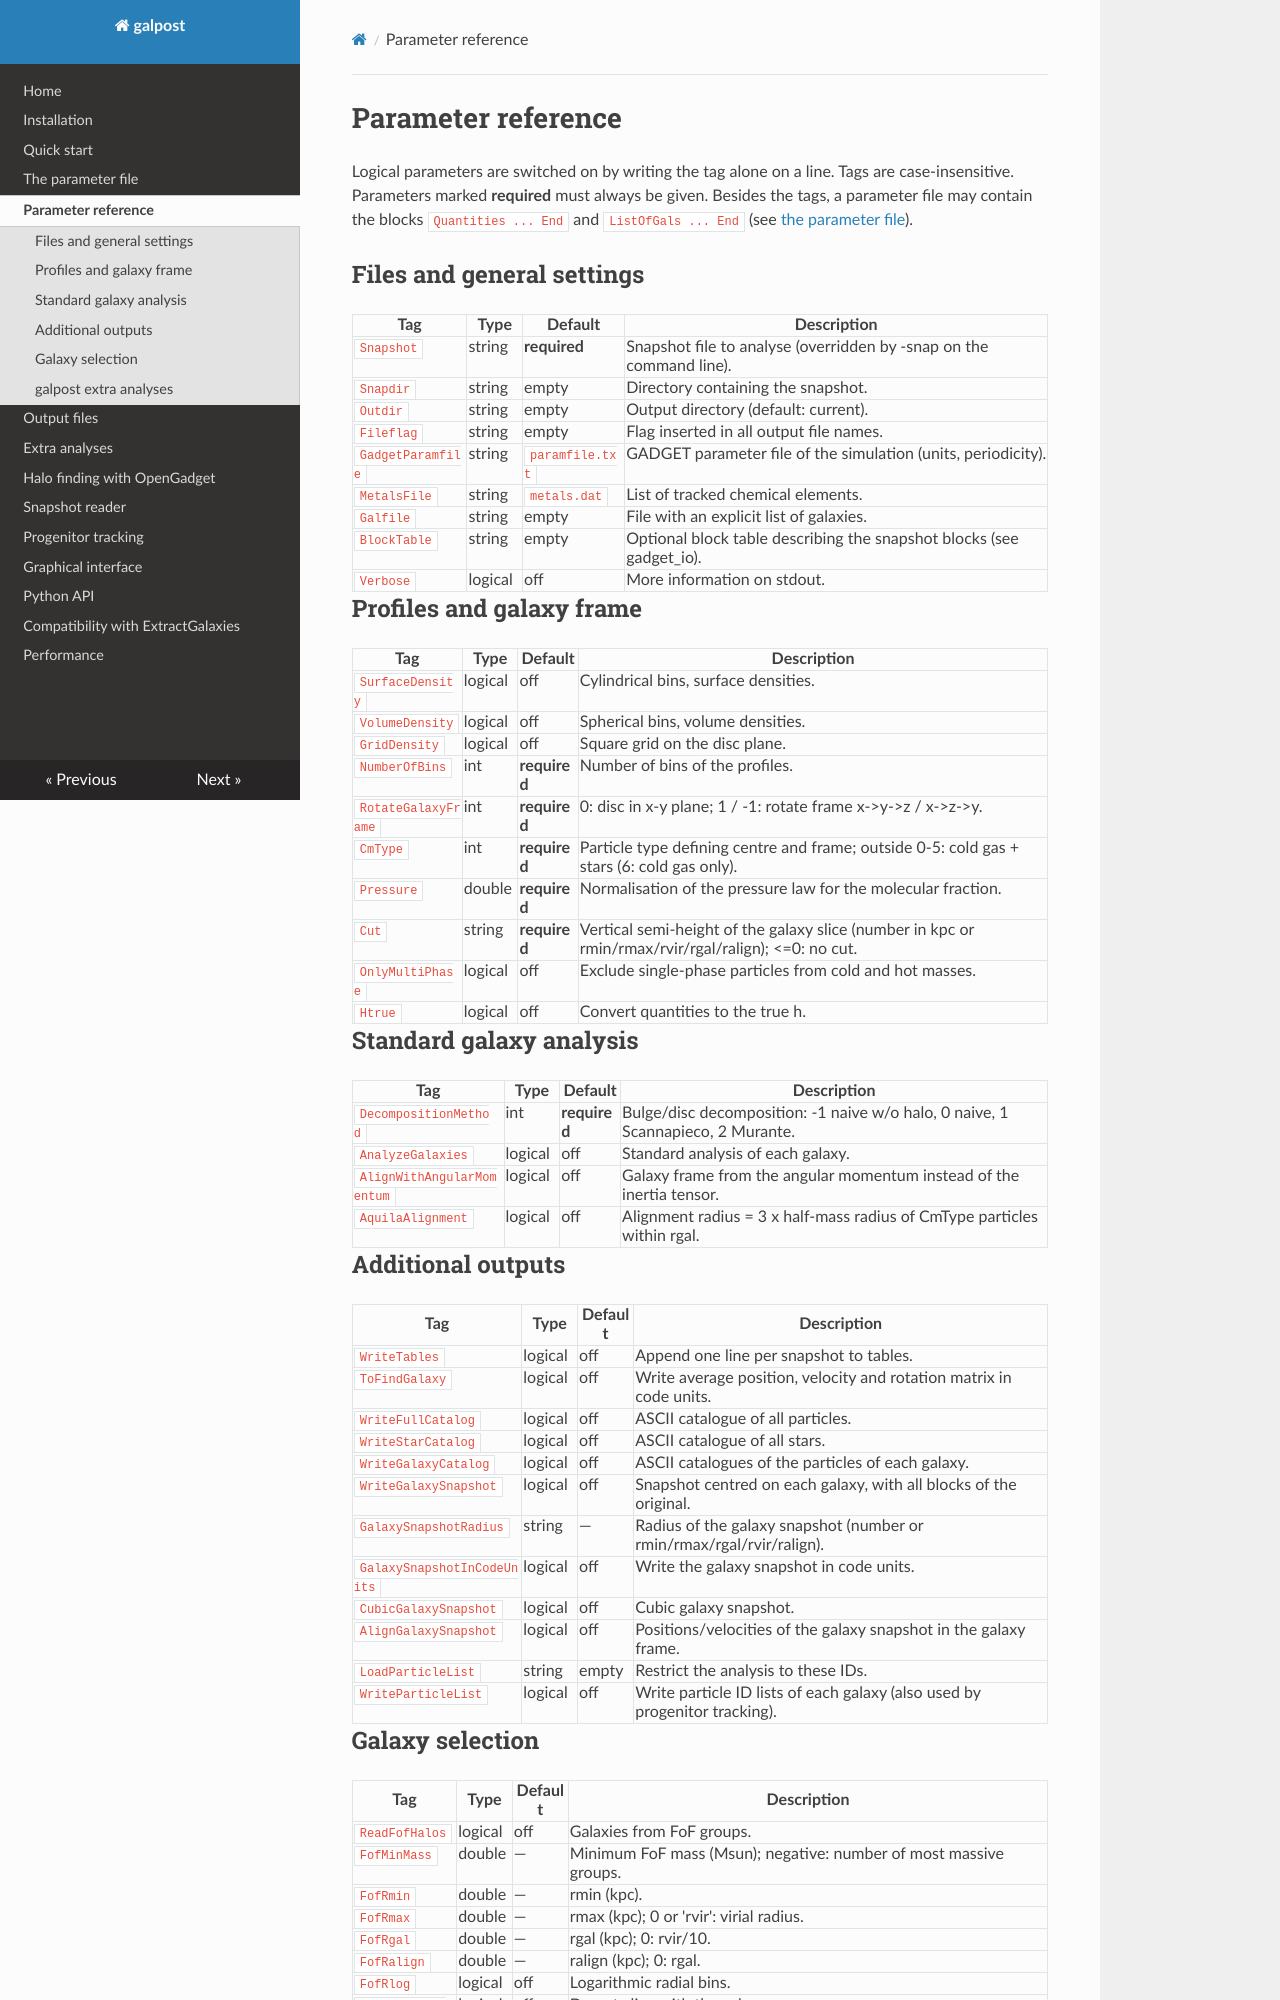

repository: gmurante/galpost · page: parameters/index.html · generator: mkdocs

# Parameter reference

<!-- generated by `python -m galpost.params --markdown`; do not edit by hand -->

Logical parameters are switched on by writing the tag alone on a line. Tags are case-insensitive. Parameters marked **required** must always be given. Besides the tags, a parameter file may contain the blocks `Quantities ... End` and `ListOfGals ... End` (see [the parameter file](parameter_file.md)).

## Files and general settings

| Tag | Type | Default | Description |
|---|---|---|---|
| `Snapshot` | string | **required** | Snapshot file to analyse (overridden by -snap on the command line). |
| `Snapdir` | string | empty | Directory containing the snapshot. |
| `Outdir` | string | empty | Output directory (default: current). |
| `Fileflag` | string | empty | Flag inserted in all output file names. |
| `GadgetParamfile` | string | `paramfile.txt` | GADGET parameter file of the simulation (units, periodicity). |
| `MetalsFile` | string | `metals.dat` | List of tracked chemical elements. |
| `Galfile` | string | empty | File with an explicit list of galaxies. |
| `BlockTable` | string | empty | Optional block table describing the snapshot blocks (see gadget_io). |
| `Verbose` | logical | off | More information on stdout. |

## Profiles and galaxy frame

| Tag | Type | Default | Description |
|---|---|---|---|
| `SurfaceDensity` | logical | off | Cylindrical bins, surface densities. |
| `VolumeDensity` | logical | off | Spherical bins, volume densities. |
| `GridDensity` | logical | off | Square grid on the disc plane. |
| `NumberOfBins` | int | **required** | Number of bins of the profiles. |
| `RotateGalaxyFrame` | int | **required** | 0: disc in x-y plane; 1 / -1: rotate frame x->y->z / x->z->y. |
| `CmType` | int | **required** | Particle type defining centre and frame; outside 0-5: cold gas + stars (6: cold gas only). |
| `Pressure` | double | **required** | Normalisation of the pressure law for the molecular fraction. |
| `Cut` | string | **required** | Vertical semi-height of the galaxy slice (number in kpc or rmin/rmax/rvir/rgal/ralign); <=0: no cut. |
| `OnlyMultiPhase` | logical | off | Exclude single-phase particles from cold and hot masses. |
| `Htrue` | logical | off | Convert quantities to the true h. |

## Standard galaxy analysis

| Tag | Type | Default | Description |
|---|---|---|---|
| `DecompositionMethod` | int | **required** | Bulge/disc decomposition: -1 naive w/o halo, 0 naive, 1 Scannapieco, 2 Murante. |
| `AnalyzeGalaxies` | logical | off | Standard analysis of each galaxy. |
| `AlignWithAngularMomentum` | logical | off | Galaxy frame from the angular momentum instead of the inertia tensor. |
| `AquilaAlignment` | logical | off | Alignment radius = 3 x half-mass radius of CmType particles within rgal. |

## Additional outputs

| Tag | Type | Default | Description |
|---|---|---|---|
| `WriteTables` | logical | off | Append one line per snapshot to tables. |
| `ToFindGalaxy` | logical | off | Write average position, velocity and rotation matrix in code units. |
| `WriteFullCatalog` | logical | off | ASCII catalogue of all particles. |
| `WriteStarCatalog` | logical | off | ASCII catalogue of all stars. |
| `WriteGalaxyCatalog` | logical | off | ASCII catalogues of the particles of each galaxy. |
| `WriteGalaxySnapshot` | logical | off | Snapshot centred on each galaxy, with all blocks of the original. |
| `GalaxySnapshotRadius` | string | — | Radius of the galaxy snapshot (number or rmin/rmax/rgal/rvir/ralign). |
| `GalaxySnapshotInCodeUnits` | logical | off | Write the galaxy snapshot in code units. |
| `CubicGalaxySnapshot` | logical | off | Cubic galaxy snapshot. |
| `AlignGalaxySnapshot` | logical | off | Positions/velocities of the galaxy snapshot in the galaxy frame. |
| `LoadParticleList` | string | empty | Restrict the analysis to these IDs. |
| `WriteParticleList` | logical | off | Write particle ID lists of each galaxy (also used by progenitor tracking). |
